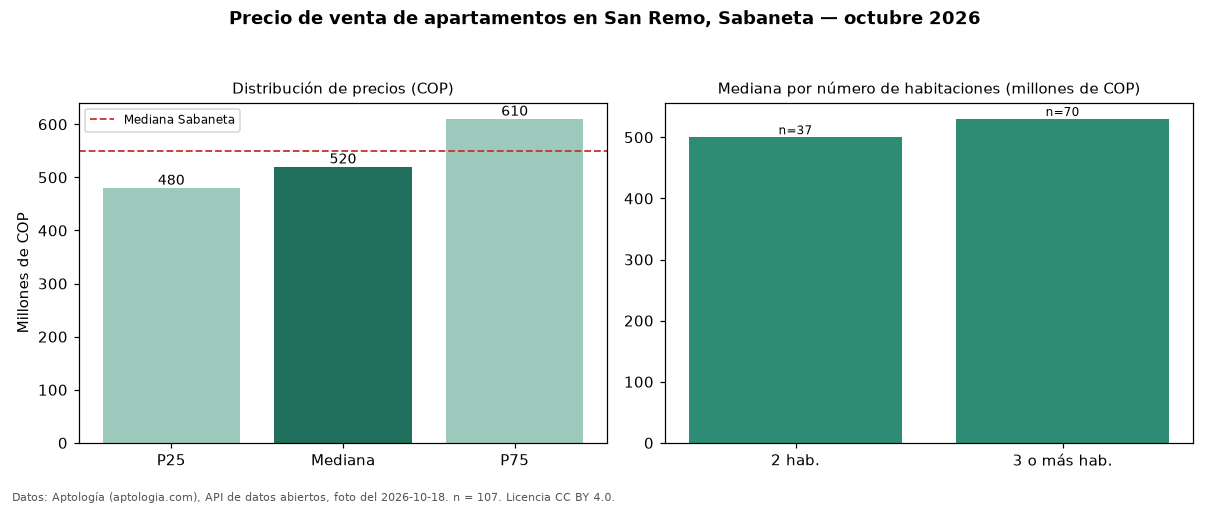

Source data for this figure (header and first rows):
seccion, metrica, valor_cop, n
precio, p25, 480000000, 107
precio, mediana, 520000000, 107
precio, p75, 610000000, 107
precio, minimo, 280000000, 107
precio, maximo, 950000000, 107
parqueadero, avisos_con_parqueadero, 103, 107
parqueadero, mediana_con_parqueadero, 520000000, 103
habitaciones, 2, 500000000, 37
habitaciones, 3+, 530000000, 70
ciudad, mediana_ciudad, 549950000, 
fuente, fecha_foto, 2026-10-18, 
fuente, atribucion, https://www.aptologia.com/venta/sabaneta…, 
